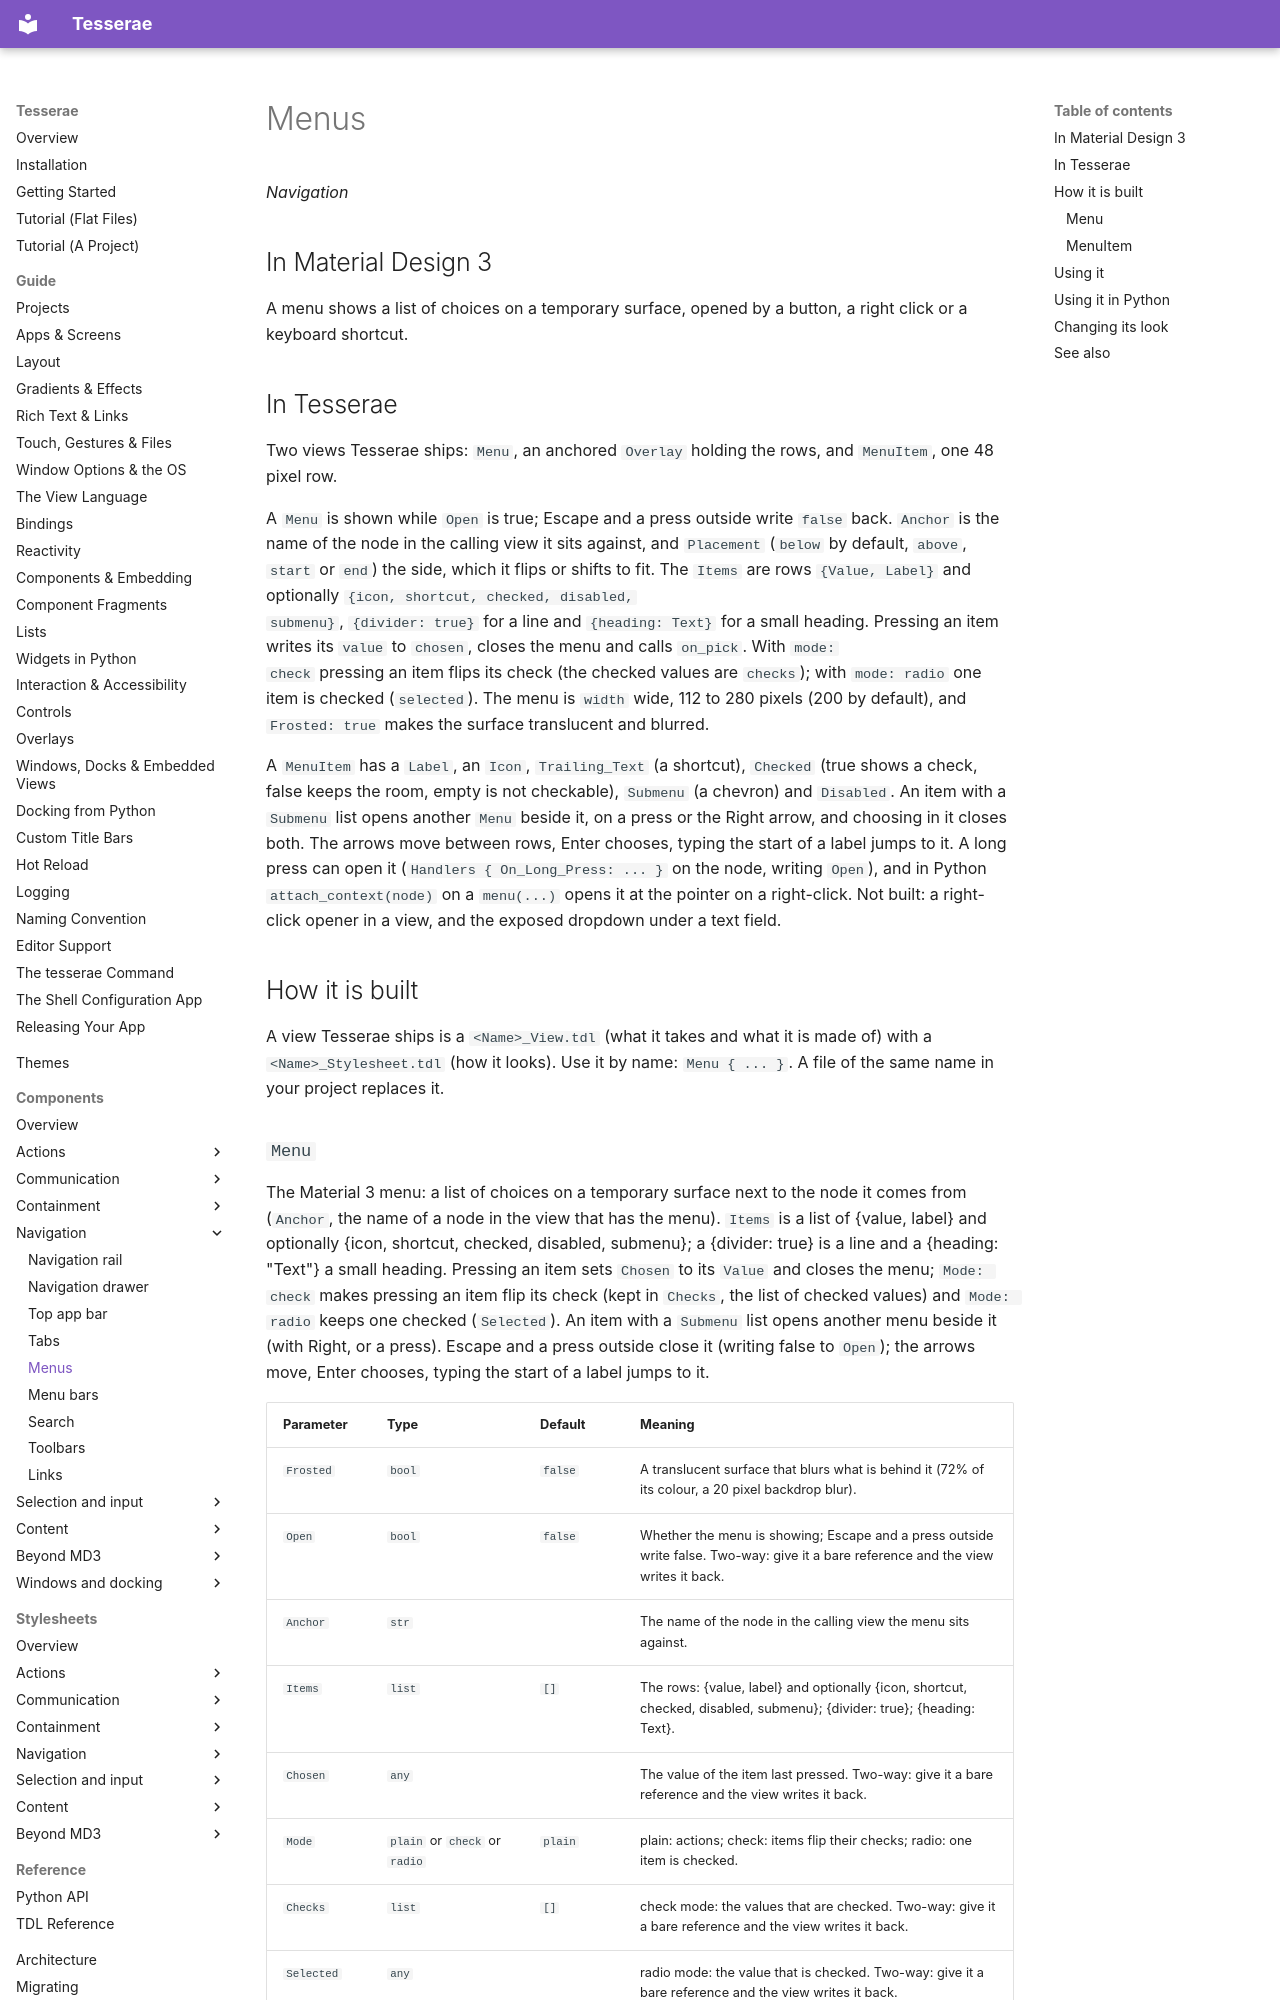

repository: mindderivative/tess-ui · page: components/menus/index.html · generator: mkdocs

# Menus

*Navigation*

## In Material Design 3

A menu shows a list of choices on a temporary surface, opened by a button, a right click or a keyboard
shortcut.

## In Tesserae

Two views Tesserae ships: `Menu`, an anchored `Overlay` holding the rows, and `MenuItem`, one 48 pixel row.

A `Menu` is shown while `Open` is true; Escape and a press outside write `false` back. `Anchor` is the name of the node in the calling view it sits against, and `Placement`
(`below` by default, `above`, `start` or `end`) the side, which it flips or shifts to fit. The `Items` are rows `{Value, Label}` and optionally `{icon, shortcut, checked, disabled,
submenu}`, `{divider: true}` for a line and `{heading: Text}` for a small heading. Pressing an item writes its `value` to `chosen`, closes the menu and calls `on_pick`. With `mode:
check` pressing an item flips its check (the checked values are `checks`); with `mode: radio` one item is checked (`selected`). The menu is `width` wide, 112 to 280 pixels (200 by
default), and `Frosted: true` makes the surface translucent and blurred.

A `MenuItem` has a `Label`, an `Icon`, `Trailing_Text` (a shortcut), `Checked` (true shows a check, false keeps the room, empty is not checkable), `Submenu` (a chevron) and
`Disabled`. An item with a `Submenu` list opens another `Menu` beside it, on a press or the Right arrow, and choosing in it closes both. The arrows move between rows,
Enter chooses, typing the start of a label jumps to it. A long press can open it (`Handlers { On_Long_Press: ... }` on the node, writing `Open`), and in Python `attach_context(node)`
on a `menu(...)` opens it at the pointer on a right-click. Not built: a right-click opener in a view, and the exposed dropdown under a text field.

## How it is built

A view Tesserae ships is a `<Name>_View.tdl` (what it takes and what it is made of) with a `<Name>_Stylesheet.tdl` (how it looks). Use it by name: `Menu { ... }`. A file of the same name in your project replaces it.
